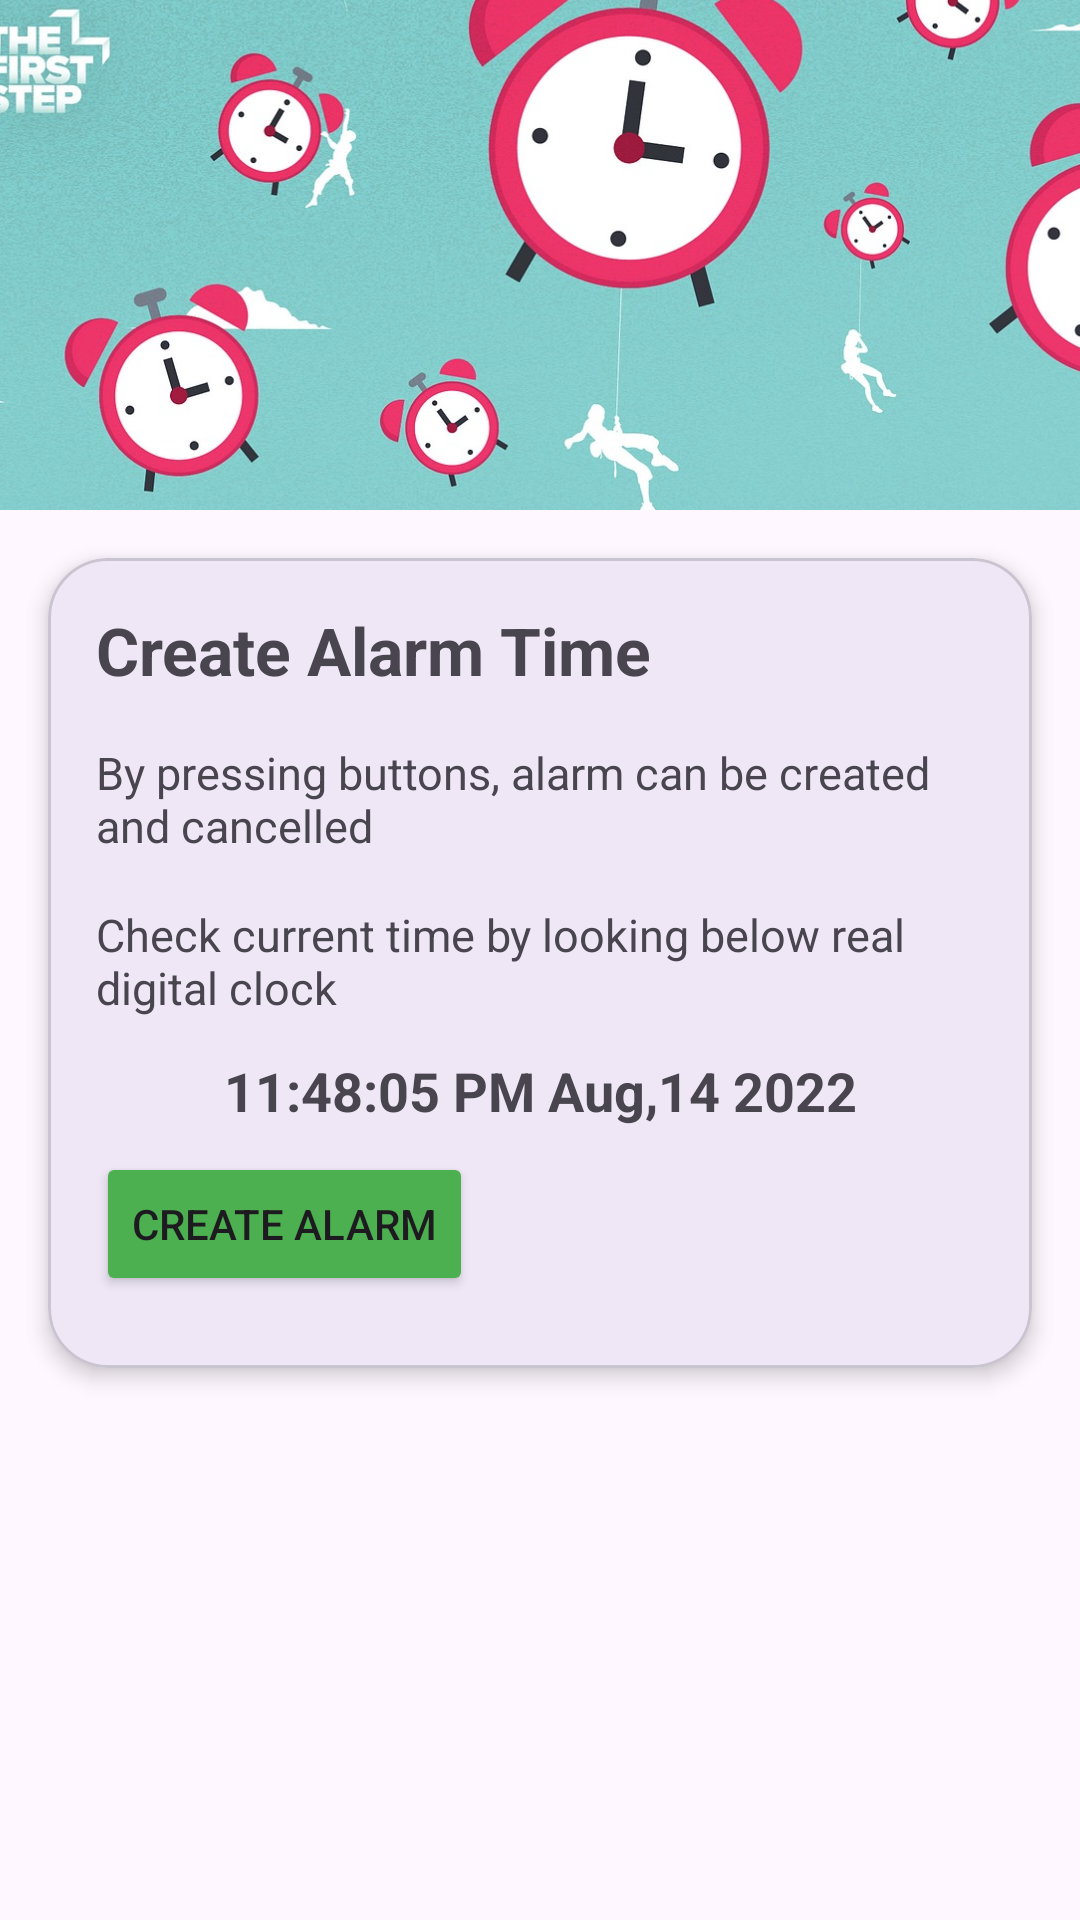

Android layout source for this screen:
<!-- AndroidManifest.xml: application theme Theme.MAD_Pra_4 -->
<!-- res/layout/activity_main.xml -->
<?xml version="1.0" encoding="utf-8"?>
<androidx.constraintlayout.widget.ConstraintLayout xmlns:android="http://schemas.android.com/apk/res/android"
    xmlns:app="http://schemas.android.com/apk/res-auto"
    xmlns:tools="http://schemas.android.com/tools"
    android:id="@+id/main"
    android:layout_width="match_parent"
    android:layout_height="match_parent"
    tools:context=".MainActivity">

    <ImageView
        android:id="@+id/imageView3"
        android:layout_width="415dp"
        android:layout_height="170dp"
        android:scaleType="centerCrop"
        app:layout_constraintTop_toTopOf="parent"
        app:layout_constraintStart_toStartOf="parent"
        app:layout_constraintEnd_toEndOf="parent"
        app:srcCompat="@drawable/alarm_photo" />

    <com.google.android.material.card.MaterialCardView
        android:id="@+id/materialCardView"
        android:layout_width="0dp"
        android:layout_height="wrap_content"
        android:layout_margin="16dp"
        app:cardCornerRadius="20dp"
        app:cardElevation="4dp"
        app:layout_constraintTop_toBottomOf="@id/imageView3"
        app:layout_constraintStart_toStartOf="parent"
        app:layout_constraintEnd_toEndOf="parent"
        app:layout_constraintVertical_bias="0.0">

        <androidx.constraintlayout.widget.ConstraintLayout
            android:layout_width="match_parent"
            android:layout_height="270dp"
            android:padding="16dp">

            <TextView
                android:id="@+id/textView"
                android:layout_width="wrap_content"
                android:layout_height="wrap_content"
                android:text="Create Alarm Time"
                android:textSize="22sp"
                android:textStyle="bold"
                app:layout_constraintStart_toStartOf="parent"
                app:layout_constraintTop_toTopOf="parent" />

            <TextView
                android:id="@+id/textView2"
                android:layout_width="wrap_content"
                android:layout_height="wrap_content"
                android:layout_marginTop="16dp"
                android:text="By pressing buttons, alarm can be created and cancelled"
                android:textSize="15sp"
                app:layout_constraintBottom_toTopOf="@+id/textView3"
                app:layout_constraintStart_toStartOf="parent"
                app:layout_constraintTop_toBottomOf="@+id/textView" />

            <TextView
                android:id="@+id/textView3"
                android:layout_width="wrap_content"
                android:layout_height="wrap_content"
                android:layout_marginTop="16dp"
                android:text="Check current time by looking below real digital clock"
                android:textSize="15sp"
                app:layout_constraintEnd_toEndOf="parent"
                app:layout_constraintTop_toBottomOf="@+id/textView2" />

            <TextView
                android:id="@+id/realTimeClock"
                android:layout_width="wrap_content"
                android:layout_height="wrap_content"
                android:layout_marginTop="12dp"
                android:text="11:48:05 PM Aug,14 2022"
                android:textSize="18sp"
                android:textStyle="bold"
                app:layout_constraintEnd_toEndOf="parent"
                app:layout_constraintStart_toStartOf="parent"
                app:layout_constraintTop_toBottomOf="@+id/textView3" />

            <Button
                android:id="@+id/button"
                android:layout_width="wrap_content"
                android:layout_height="wrap_content"
                android:layout_marginBottom="8dp"
                android:backgroundTint="#4CAF50"
                android:text="Create Alarm"
                app:layout_constraintBottom_toBottomOf="parent"
                app:layout_constraintStart_toStartOf="parent" />

        </androidx.constraintlayout.widget.ConstraintLayout>
    </com.google.android.material.card.MaterialCardView>

    <com.google.android.material.card.MaterialCardView
        android:id="@+id/alarmSetCard"
        android:layout_width="0dp"
        android:layout_height="wrap_content"
        android:layout_margin="16dp"
        app:cardCornerRadius="20dp"
        app:cardElevation="4dp"
        android:visibility="gone"
        app:layout_constraintTop_toBottomOf="@id/materialCardView"
        app:layout_constraintStart_toStartOf="parent"
        app:layout_constraintEnd_toEndOf="parent"
        app:layout_constraintBottom_toBottomOf="parent">

        <androidx.constraintlayout.widget.ConstraintLayout
            android:layout_width="match_parent"
            android:layout_height="270dp"
            android:padding="16dp">

            <ImageView
                android:id="@+id/alarmSetImage"
                android:layout_width="415dp"
                android:layout_height="135dp"
                android:layout_marginBottom="8dp"
                app:layout_constraintTop_toTopOf="parent"
                app:layout_constraintStart_toStartOf="parent"
                app:layout_constraintEnd_toEndOf="parent"
                android:src="@drawable/_12345" />

            <TextView
                android:id="@+id/alarmSetText"
                android:layout_width="wrap_content"
                android:layout_height="wrap_content"
                android:text="Set alarm time:"
                android:textSize="18sp"
                android:textStyle="bold"
                app:layout_constraintBottom_toTopOf="@id/alarmTimeDisplay"
                app:layout_constraintStart_toStartOf="parent"
                app:layout_constraintEnd_toEndOf="parent" />

            <TextView
                android:id="@+id/alarmTimeDisplay"
                android:layout_width="wrap_content"
                android:layout_height="wrap_content"
                android:text="06:30:00 AM"
                android:textSize="18sp"
                android:textStyle="bold"
                app:layout_constraintBottom_toTopOf="@id/cancelAlarmButton"
                app:layout_constraintStart_toStartOf="parent"
                app:layout_constraintEnd_toEndOf="parent" />

            <Button
                android:id="@+id/cancelAlarmButton"
                android:layout_width="wrap_content"
                android:layout_height="wrap_content"
                android:text="Cancel Alarm"
                android:backgroundTint="#FF5722"
                app:layout_constraintBottom_toBottomOf="parent"
                app:layout_constraintStart_toStartOf="parent" />

        </androidx.constraintlayout.widget.ConstraintLayout>
    </com.google.android.material.card.MaterialCardView>

</androidx.constraintlayout.widget.ConstraintLayout>
<!-- resources referenced by this layout -->
<resources>
  <!-- drawable _12345: jpg bitmap (drawable, 308559 bytes) -->
  <!-- drawable alarm_photo: jpeg bitmap (drawable, 227711 bytes) -->
  <style name="Theme.MAD_Pra_4" parent="Base.Theme.MAD_Pra_4" />
  <style name="Base.Theme.MAD_Pra_4" parent="Theme.Material3.DayNight.NoActionBar">
          
          
      </style>
</resources>
